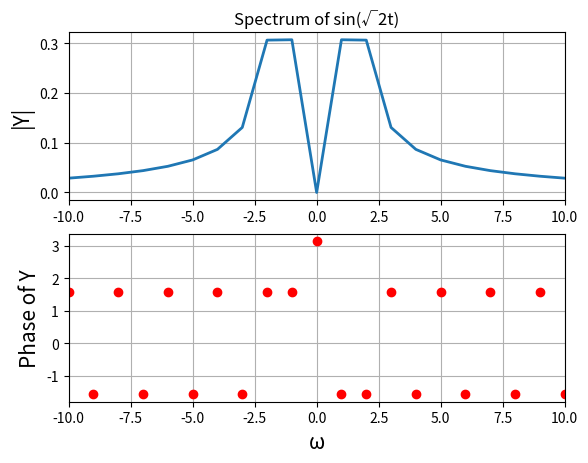
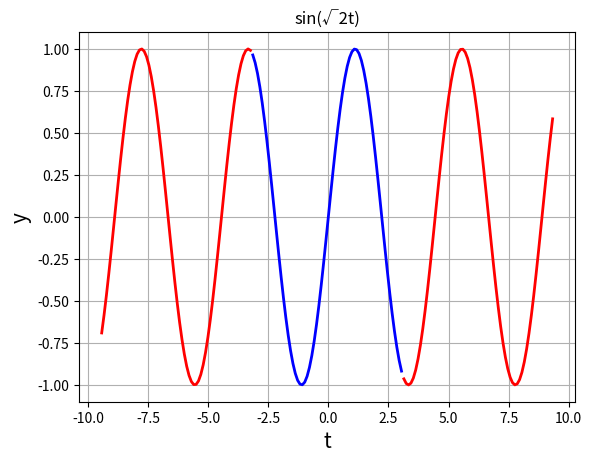
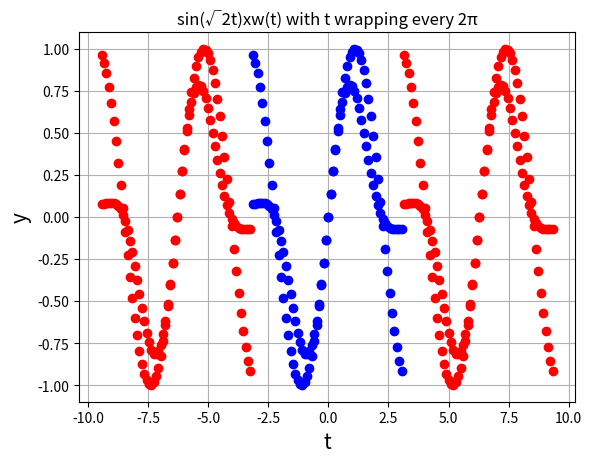
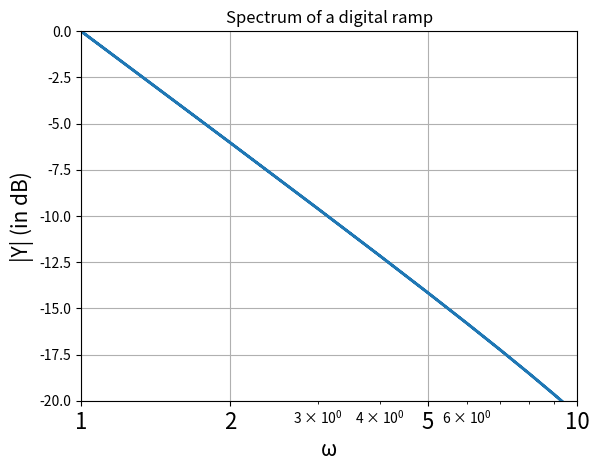
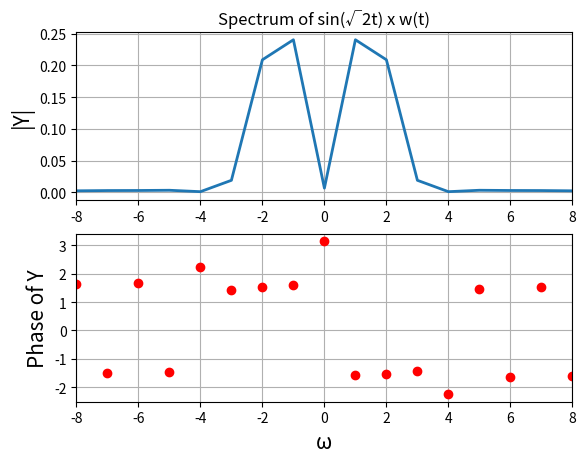
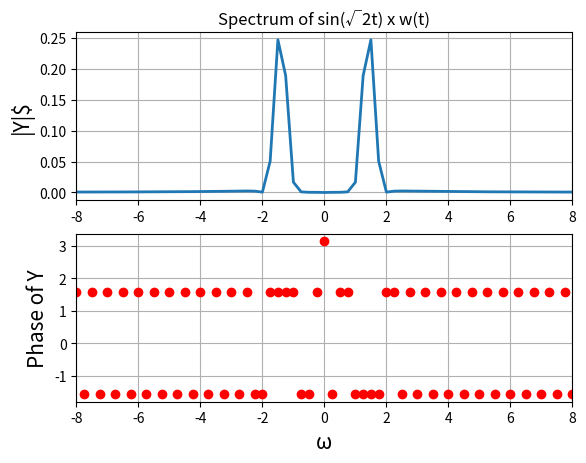
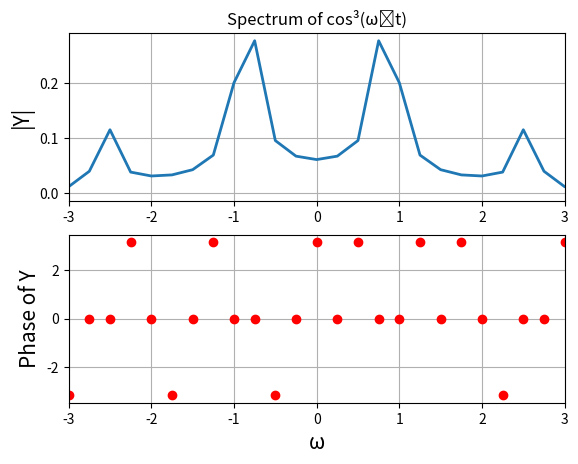
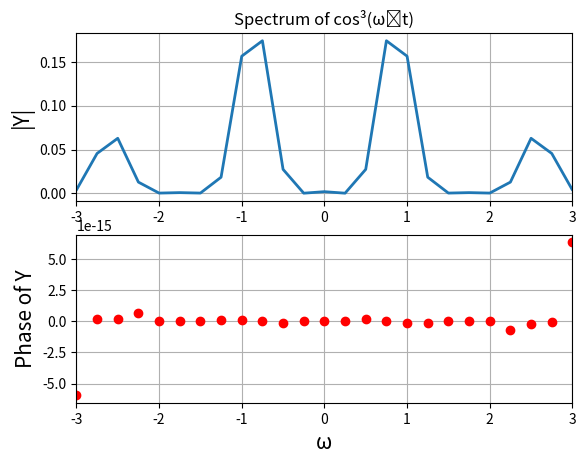
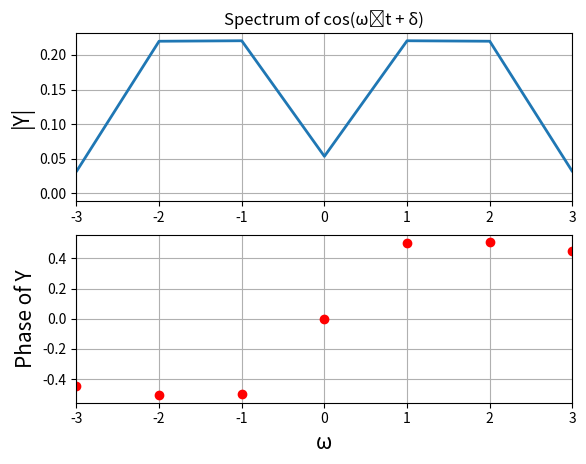
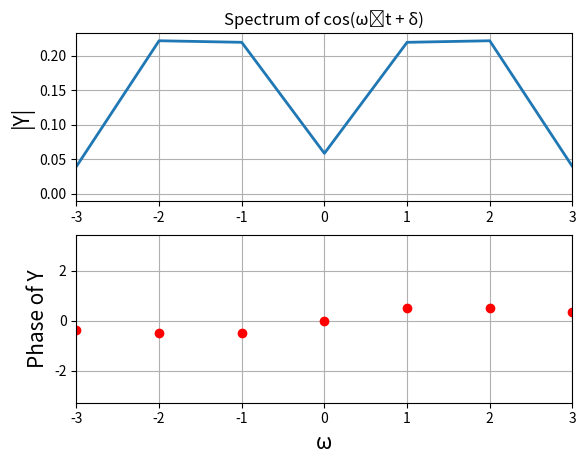
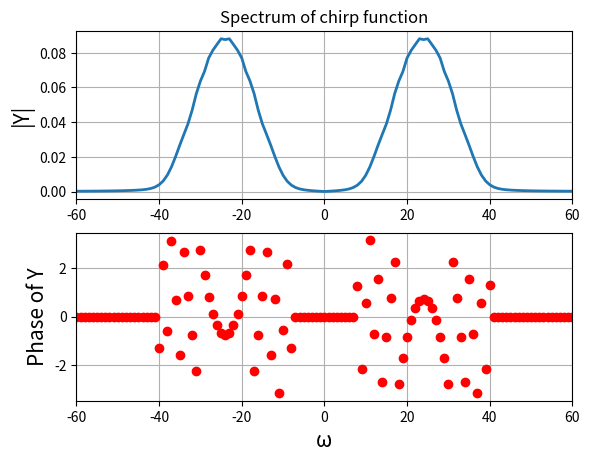
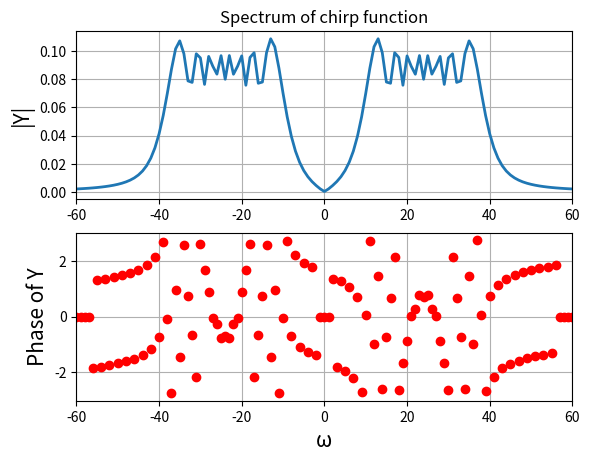
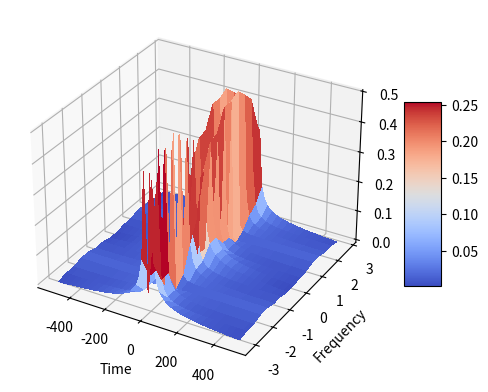
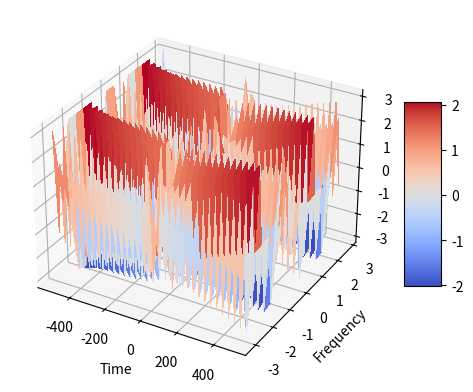

Here is the Python script that generated these plots, in order:
"""
            EE2703 Applied Programming Lab - 2022
            Assignment 9: Spectra Of Non-Periodic Signals
            NAME: ROHIT KUMAR
            ROLLL NO.: EE20B111
            DATE: 16-04-2022
"""

# Importing the required modulues
from pylab import*
from mpl_toolkits.mplot3d import Axes3D
from matplotlib import cm

# Assignment Question 1

def Example1():
    t = linspace(-pi, pi, 65)[:-1]
    dt = t[1] - t[0] 
    fmax = 1/dt
    y = sin(sqrt(2)*t)
    y[0] = 0 # The sample corresponding to -tmax should be set to zero
    y = fftshift(y) # Make y start with y(t=0)
    Y = fftshift(fft(y))/64.0
    w = linspace(-pi*fmax, pi*fmax, 65)[:-1]
    
    figure()
    subplot(2, 1, 1)
    title("Spectrum of sin(\u221A2t)") # utf code for square root -> U+221A
    ylabel("|Y|", size = 15)
    xlim([-10, 10])
    plot(w, abs(Y), lw = 2)
    grid(True)
    subplot(2, 1, 2)
    xlabel("\u03C9", size = 15)
    ylabel("Phase of Y", size = 15)
    xlim([-10, 10])
    plot(w, angle(Y), 'ro', lw = 2)
    grid(True)
    savefig("fig10-1.png")
    show() 
    
def Example2():
    t1 = linspace(-pi, pi, 65)[:-1]
    t2 = linspace(-3*pi, -pi, 65)[:-1]
    t3 = linspace(pi, 3*pi, 65)[:-1]
    # y = sin(sqrt(2)*t)
    
    figure(2)
    title("sin(\u221A2t)")
    xlabel("t", size = 15)
    ylabel("y", size = 15)
    plot(t1, sin(sqrt(2)*t1), 'b', lw = 2)
    plot(t2, sin(sqrt(2)*t2), 'r', lw = 2)
    plot(t3, sin(sqrt(2)*t3), 'r', lw = 2)
    grid(True)
    savefig("fig10-2.png")
    show()

def Example3():
    t1 = linspace(-pi, pi, 65)[:-1]
    t2 = linspace(-3*pi, -pi, 65)[:-1]
    t3 = linspace(pi, 3*pi, 65)[:-1]
    y = sin(sqrt(2)*t1)
    
    figure(3)
    title("sin(\u221A2t) with t wrapping every 2\u03C0")
    xlabel("t", size = 15)
    ylabel("y", size = 15)
    plot(t1, y, 'bo', lw = 2)
    plot(t2, y, 'ro', lw = 2)
    plot(t3, y, 'ro', lw = 2)
    grid(True)
    savefig("fig10-3.png")
    show()

def GibbsPhenomenon():
    t = linspace(-pi, pi, 65)[:-1]
    dt = t[1] - t[0]
    fmax = 1/dt
    y = t
    y[0] = 0 # The sample corresponding to -tmax should be set to zero
    y = fftshift(y) # Make y start with y(t=0)
    Y = fftshift(fft(y))/64.0
    w = linspace(-pi*fmax, pi*fmax, 65)[:-1]
    
    figure()
    title("Spectrum of a digital ramp")
    xlabel("\u03C9", size = 15)
    ylabel("|Y| (in dB)", size = 15)
    xlim([1, 10])
    ylim([-20, 0])
    semilogx(abs(w), 20*log10(abs(Y)), lw = 2)
    xticks([1, 2, 5, 10],["1", "2", "5", "10"], size = 16)
    grid(True)
    savefig("fig10-4.png")
    show() 

def Windowing1():
    t1 = linspace(-pi, pi, 65)[:-1]
    t2 = linspace(-3*pi, -pi, 65)[:-1]
    t3 = linspace(pi, 3*pi, 65)[:-1]
    k = arange(64)
    wnd = fftshift(0.54 + 0.46*cos(2*pi*k/63))
    y = sin(sqrt(2)*t1)*wnd
    
    figure(3)
    title("sin(\u221A2t)xw(t) with t wrapping every 2\u03C0")
    xlabel("t", size = 15)
    ylabel("y", size = 15)
    plot(t1, y, 'bo', lw = 2)
    plot(t2, y, 'ro', lw = 2)
    plot(t3, y, 'ro', lw = 2)
    grid(True)
    savefig("fig10-5.png")
    show()   


def Windowing2():
    t = linspace(-pi, pi, 65)[:-1]
    dt = t[1] - t[0]
    fmax = 1/dt
    k = arange(64)
    wnd = fftshift(0.54 + 0.46*cos(2*pi*k/63))
    y = sin(sqrt(2)*t)*wnd
    y[0] = 0 # The sample corresponding to -tmax should be set to zero
    y = fftshift(y) # Make y start with y(t=0)
    Y = fftshift(fft(y))/64.0
    w = linspace(-pi*fmax, pi*fmax, 65)[:-1]
    
    figure()
    subplot(2, 1, 1)
    title("Spectrum of sin(\u221A2t) x w(t)")
    ylabel("|Y|", size = 15)
    xlim([-8, 8])
    plot(w, abs(Y), lw = 2)
    grid(True)
    subplot(2, 1, 2)
    xlabel("\u03C9",size = 15)
    ylabel("Phase of Y", size = 15)
    xlim([-8, 8])
    plot(w, angle(Y), 'ro', lw = 2)
    grid(True)
    savefig("fig10-6.png")
    show()     

def Windowing3():
    t = linspace(-4*pi, 4*pi, 257)[:-1]
    dt = t[1] - t[0]
    fmax = 1/dt
    k = arange(256)
    wnd = fftshift(0.54 + 0.46*cos(2*pi*k/256))
    y = sin(sqrt(2)*t)
    y = y*wnd
    y[0] = 0 # the sample corresponding to -tmax should be set zeroo
    y = fftshift(y) # make y start with y(t=0)
    Y = fftshift(fft(y))/256.0
    w = linspace(-pi*fmax, pi*fmax, 257)[:-1]
    figure()
    subplot(2, 1, 1)
    title("Spectrum of sin(\u221A2t) x w(t)")
    ylabel("|Y|$", size = 15)
    xlim([-8, 8])
    plot(w, abs(Y), lw = 2)
    grid(True)
    subplot(2, 1, 2)
    xlabel("\u03C9",size = 15)
    ylabel("Phase of Y", size = 15)
    xlim([-8, 8])
    plot(w, angle(Y), 'ro', lw = 2)
    grid(True)
    savefig("fig10-7.png")
    show()          

# Plotting graphs
Example1()
Example2()
Example3()
GibbsPhenomenon()
Windowing1()
Windowing2()
Windowing3()

# Helper function
def spectrum(lim, n, f, t_temp = 0, show_temp = True, t_lims = False, windowing = False, xlim1 = 10, title1 = "Spectrum of sin(\u221A2t)", xlabel1 = "\u03C9", ylabel1 = "|Y|", ylabel2 = "Phase of Y", savename = "abc.png"):
    if(t_lims):
        t = t_temp
    else:
        t = linspace(-lim, lim, n + 1)[:-1]
    dt = t[1] - t[0]
    fmax = 1/dt
    y = f(t)
    if(windowing):
        m = arange(n)
        wnd = fftshift(0.54 + 0.46*cos(2*pi*m/n))
        y = y*wnd
    y[0] = 0 # The sample corresponding to -tmax should be set to zero
    y = fftshift(y) # Make y start with y(t=0)
    Y = fftshift(fft(y))/float(n)
    w = linspace(-pi*fmax, pi*fmax, n + 1)[:-1]
    
    mag = abs(Y)
    phase = angle(Y)
    if(show_temp):
        figure()
        subplot(2, 1, 1)
        title(title1)
        ylabel(ylabel1, size = 15)
        xlim([-xlim1, xlim1])
        plot(w, mag, lw = 2)
        grid(True)
        subplot(2, 1, 2)
        phase[where(mag < 3e-3)] = 0
        xlabel(xlabel1, size = 15)
        ylabel(ylabel2, size = 15)
        xlim([-xlim1, xlim1])
        plot(w, phase, 'ro', lw = 2)
        grid(True)
        savefig(savename)
        show()
    return w, Y

# Defining cos^3(t)
def cosCube(t, w0 = 0.86):
    return (cos(w0*t))**3

# Assignment Question 2

# FFT of cos^3(t) windowed and unwindowed
a, b = spectrum(4*pi, 64*4, cosCube, xlim1 = 3, windowing = False, title1 = "Spectrum of cos\u00B3(\u03C9\u2092t)", savename = '10-8_NoWindow.png')
a, b = spectrum(4*pi, 64*4, cosCube, xlim1 = 3, windowing = True, title1 = "Spectrum of cos\u00B3(\u03C9\u2092t)", savename = '10-8_Window.png')

def cosine(t, w0 = 1.5, delta = 0.5):
    return cos(w0*t + delta)

# Assignment Question 3
#FFT of cos(wt + delta) windowed to estimate w, delta
w, Y = spectrum(pi, 128, cosine, xlim1 = 3, windowing = True, title1 = "Spectrum of cos(\u03C9\u2092t + \u03B4)", savename = '10-8.png')

def estimated_omega(w, Y):
    ii = where(w > 0)
    omega = (sum(abs(Y[ii])**2*w[ii])/sum(abs(Y[ii])**2)) # Weighted average
    print ("Omega = " + str(omega))

def estimated_delta(w, Y, sup = 1e-4, window = 1):
    ii_1 = np.where(np.logical_and(np.abs(Y) > sup, w > 0))[0]
    np.sort(ii_1)
    points = ii_1[1:window + 1]
    print("Delta = " + str(np.sum(np.angle(Y[points]))/len(points))) # Weighted average for first 2 points

print("The estimated value of \u03C9 and \u03B4 from FFT of cos(\u03C9t + \u03B4) are: ")
estimated_omega(w, Y)
estimated_delta(w, Y)

# Assignment Question 4
def noisecosine(t, w0 = 1.5, delta = 0.5):
    return cos(w0*t + delta) + 0.1*np.random.randn(128) # Adding noise (treating noise as a random variable)

w, Y = spectrum(pi, 128, noisecosine, xlim1 = 3, windowing = True, title1 = "Spectrum of cos(\u03C9\u2092t + \u03B4)")

print("The estimated value of \u03C9 and \u03B4 from FFT of cos(\u03C9t + \u03B4) + noise are: ")
estimated_omega(w, Y)
estimated_delta(w, Y)

# Assignment Question 5
 
def chirp(t):
    return cos(16*(1.5 + t/(2*pi))*t) 

w, Y = spectrum(pi, 1024, chirp, xlim1 = 60, windowing = True, title1 = "Spectrum of chirp function")
w, Y = spectrum(pi, 1024, chirp, xlim1 = 60, windowing = False, title1 = "Spectrum of chirp function")

# Assignmnt Question 6

t = np.linspace(-np.pi, np.pi, 1025); t = t[:-1]
t_arrays = np.split(t, 16)

Y_mags = np.zeros((16, 64))
Y_angles = np.zeros((16, 64))

# Splitting array and performing FFT
for i in range(len(t_arrays)):
    w, Y = spectrum(lim = 10, t_temp= t_arrays[i], t_lims = True, n = 64, f = chirp, xlim1 = 60, windowing = False, title1 = "Spectrum of chirp function", show_temp = False)
    Y_mags[i] = abs(Y)
    Y_angles[i] = angle(Y)
# Plotting
fig = plt.figure()
ax = fig.add_subplot(111, projection = '3d')

t = np.linspace(-np.pi, np.pi, 1025); t = t[:-1]
fmax = 1/(t[1] - t[0])
t = t[::64]
w = np.linspace(-fmax*np.pi, fmax*np.pi, 64 + 1); w = w[:-1]
t,w = np.meshgrid(t, w)

surf = ax.plot_surface(w, t, Y_mags.T, cmap = cm.coolwarm, linewidth = 0, antialiased = False)
fig.colorbar(surf, shrink = 0.5, aspect = 5)
plt.ylabel("Frequency")
plt.xlabel("Time")

plt.show()

fig = plt.figure()
ax = fig.add_subplot(111, projection = '3d')
surf = ax.plot_surface(w, t, Y_angles.T, cmap = cm.coolwarm, linewidth = 0, antialiased = False)
fig.colorbar(surf, shrink = 0.5, aspect = 5)
plt.ylabel("Frequency")
plt.xlabel("Time")

plt.show()